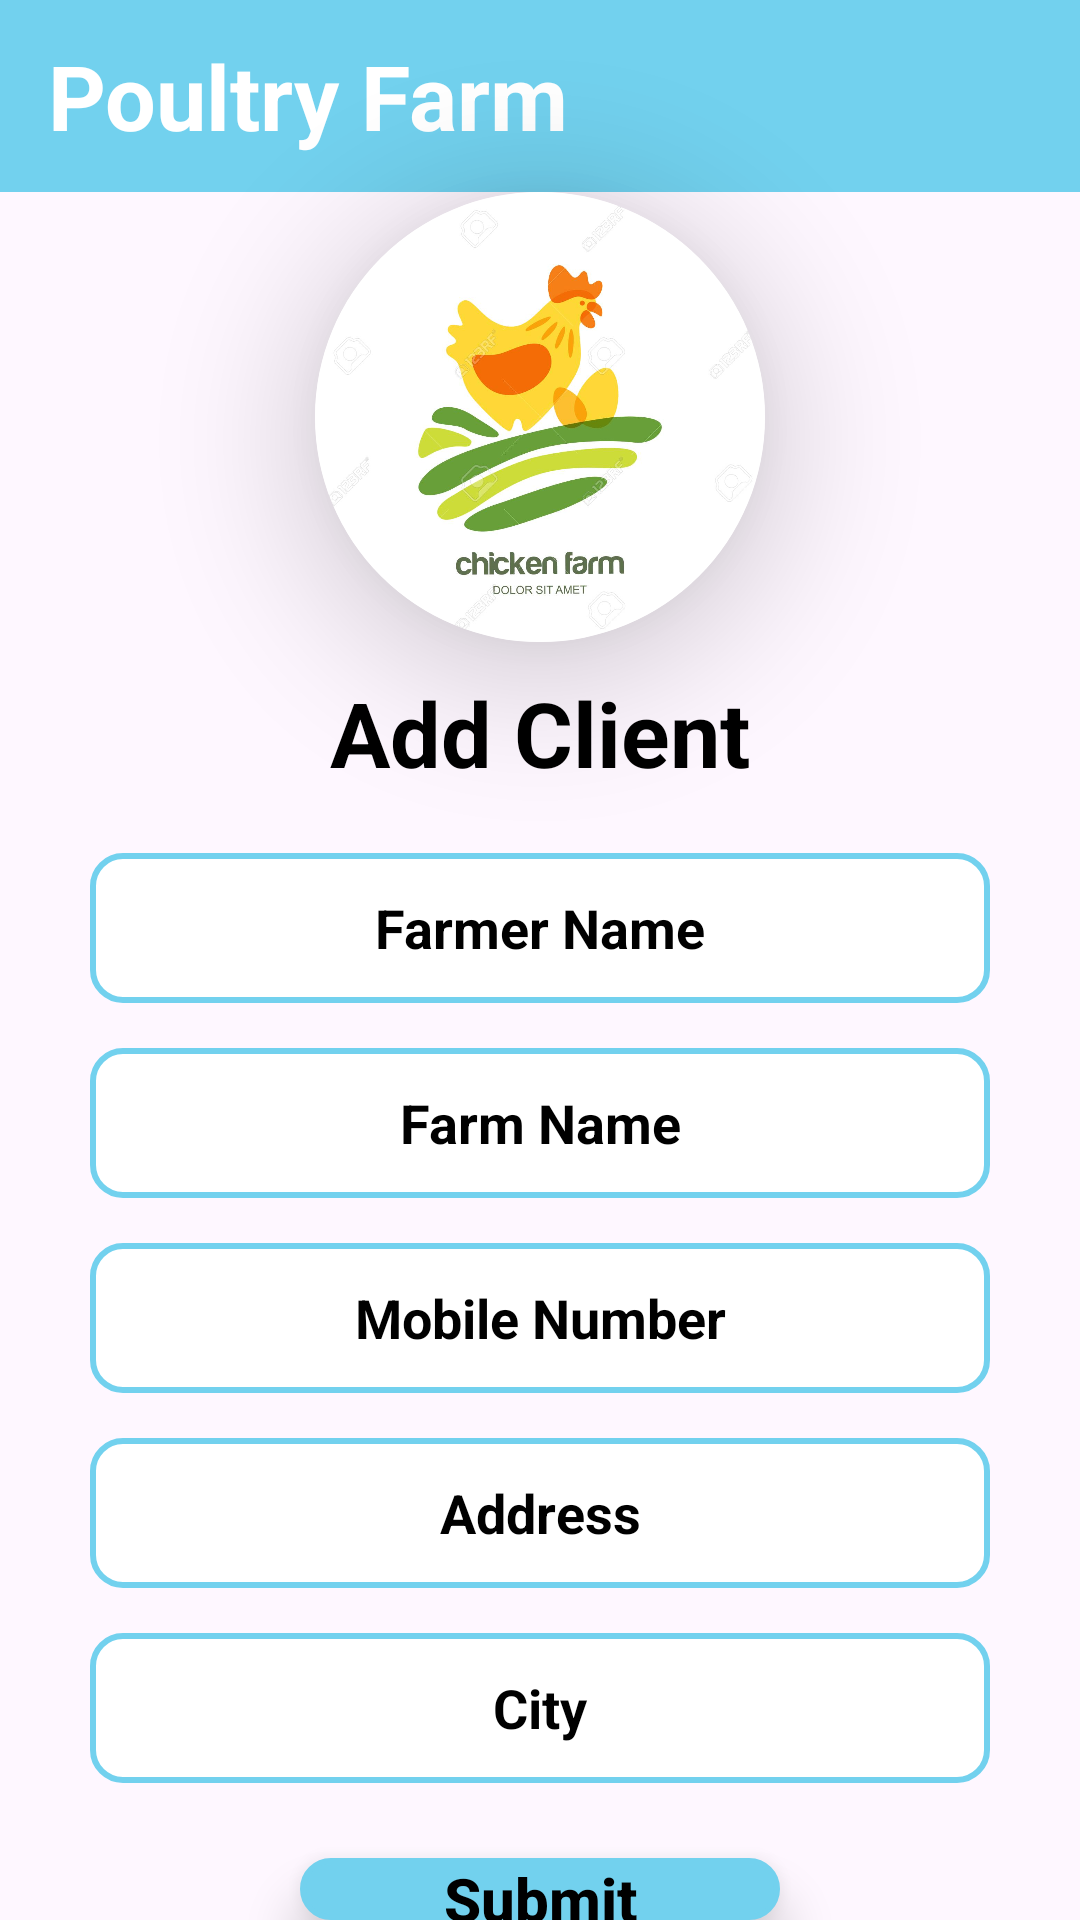

Write the Android layout XML for this screen, with the resource values it uses.
<!-- AndroidManifest.xml: application theme Theme.Poultryfarm -->
<!-- res/layout/activity_add_clent_farmer.xml -->
<?xml version="1.0" encoding="utf-8"?>
<LinearLayout
    xmlns:android="http://schemas.android.com/apk/res/android"
    xmlns:app="http://schemas.android.com/apk/res-auto"
    xmlns:tools="http://schemas.android.com/tools"
    android:layout_width="match_parent"
    android:layout_height="match_parent"
    android:orientation="vertical"
    tools:context=".AddClentFarmerActivity">


    <com.google.android.material.appbar.AppBarLayout
        android:layout_width="match_parent"
        android:layout_height="wrap_content"
        android:fitsSystemWindows="true">

        <androidx.appcompat.widget.Toolbar
            android:layout_width="match_parent"
            android:layout_height="?attr/actionBarSize"
            android:background="@color/blue">

            <TextView
                android:layout_width="match_parent"
                android:layout_height="wrap_content"
                android:text="@string/poultry_farm"
                android:textColor="@color/white"
                android:textSize="30sp"
                android:textStyle="bold"/>
        </androidx.appcompat.widget.Toolbar>
    </com.google.android.material.appbar.AppBarLayout>

    <androidx.cardview.widget.CardView
        android:layout_width="150dp"
        android:layout_height="150dp"
        app:cardElevation="25dp"
        android:layout_gravity="center"
        app:cardCornerRadius="160dp" >

        <ImageView
            android:layout_width="150dp"
            android:layout_height="150dp"
            android:layout_gravity="center"
            android:src="@drawable/logo" />
    </androidx.cardview.widget.CardView>

    <TextView
        android:layout_width="match_parent"
        android:layout_height="wrap_content"
        android:text="@string/add_client"
        android:textStyle="bold"
        android:textSize="30sp"
        android:textColor="@color/tctblack"
        android:gravity="center"
        android:layout_marginTop="10dp"/>

    <EditText
        android:id="@+id/edtfarmername"
        android:layout_width="match_parent"
        android:layout_height="50dp"
        android:background="@drawable/edtshape"
        android:layout_marginLeft="30dp"
        android:layout_marginRight="30dp"
        android:layout_marginTop="20dp"
        android:hint="@string/farmer_name"
        android:textColorHint="@color/black"
        android:textStyle="bold"
        android:gravity="center"/>

    <EditText
        android:id="@+id/edtfarmname"
        android:layout_width="match_parent"
        android:layout_height="50dp"
        android:background="@drawable/edtshape"
        android:layout_marginLeft="30dp"
        android:layout_marginRight="30dp"
       android:layout_marginTop="15dp"
        android:hint="@string/farm_name"
        android:textColorHint="@color/black"
        android:textStyle="bold"
        android:gravity="center"/>

    <EditText
        android:id="@+id/edtmobilenumber"
        android:layout_width="match_parent"
        android:layout_height="50dp"
        android:background="@drawable/edtshape"
        android:layout_marginLeft="30dp"
        android:layout_marginRight="30dp"
        android:layout_marginTop="15dp"
        android:inputType="number"
        android:hint="@string/mobile_number"
        android:textColorHint="@color/black"
        android:textStyle="bold"
        android:gravity="center"/>

    <EditText
        android:id="@+id/edtaddress"
        android:layout_width="match_parent"
        android:layout_height="50dp"
        android:background="@drawable/edtshape"
        android:layout_marginLeft="30dp"
        android:layout_marginRight="30dp"
        android:layout_marginTop="15dp"
        android:hint="@string/address"
        android:textColorHint="@color/black"
        android:textStyle="bold"
        android:gravity="center"/>

    <EditText
        android:id="@+id/edtcity"
        android:layout_width="match_parent"
        android:layout_height="50dp"
        android:background="@drawable/edtshape"
        android:layout_marginLeft="30dp"
        android:layout_marginRight="30dp"
        android:layout_marginTop="15dp"
        android:hint="@string/city"
        android:textColorHint="@color/black"
        android:textStyle="bold"
        android:gravity="center"/>


    <androidx.appcompat.widget.AppCompatButton
        android:id="@+id/btnsubmit"
        android:layout_width="match_parent"
        android:layout_height="wrap_content"
        android:background="@drawable/edtshape"
        android:backgroundTint="@color/blue"
        android:layout_marginLeft="100dp"
        android:layout_marginRight="100dp"
        android:layout_marginTop="25dp"
        android:text="@string/submit"
        android:textAllCaps="false"
        android:textColor="@color/black"
        android:textStyle="bold"
        android:textAlignment="center"
        android:elevation="10dp"
        android:stateListAnimator="@null"
        android:textSize="20sp"/>







</LinearLayout>
<!-- resources referenced by this layout -->
<resources>
  <color name="black">#FF000000</color>
  <color name="blue">#72D1EE</color>
  <color name="tctblack">#000000</color>
  <color name="white">#FFFFFFFF</color>
  <!-- drawable edtshape (drawable) -->
  <?xml version="1.0" encoding="utf-8"?>
  
  <shape xmlns:android="http://schemas.android.com/apk/res/android"
      android:shape="rectangle" >
  
      <solid android:color="@color/white"></solid>
      <stroke android:color="@color/blue" android:width="2dp"/>
      <corners android:radius="10dp"/>
  
  
  
  </shape>
  <!-- drawable logo: jpg bitmap (drawable, 88678 bytes) -->
  <string name="add_client">Add Client</string>
  <string name="address">Address</string>
  <string name="city">City</string>
  <string name="farm_name">Farm Name</string>
  <string name="farmer_name">Farmer Name</string>
  <string name="mobile_number">Mobile Number</string>
  <string name="poultry_farm">Poultry Farm</string>
  <string name="submit">Submit</string>
  <style name="Theme.Poultryfarm" parent="Base.Theme.Poultryfarm" />
  <style name="Base.Theme.Poultryfarm" parent="Theme.Material3.DayNight.NoActionBar">
          
          
      </style>
</resources>
